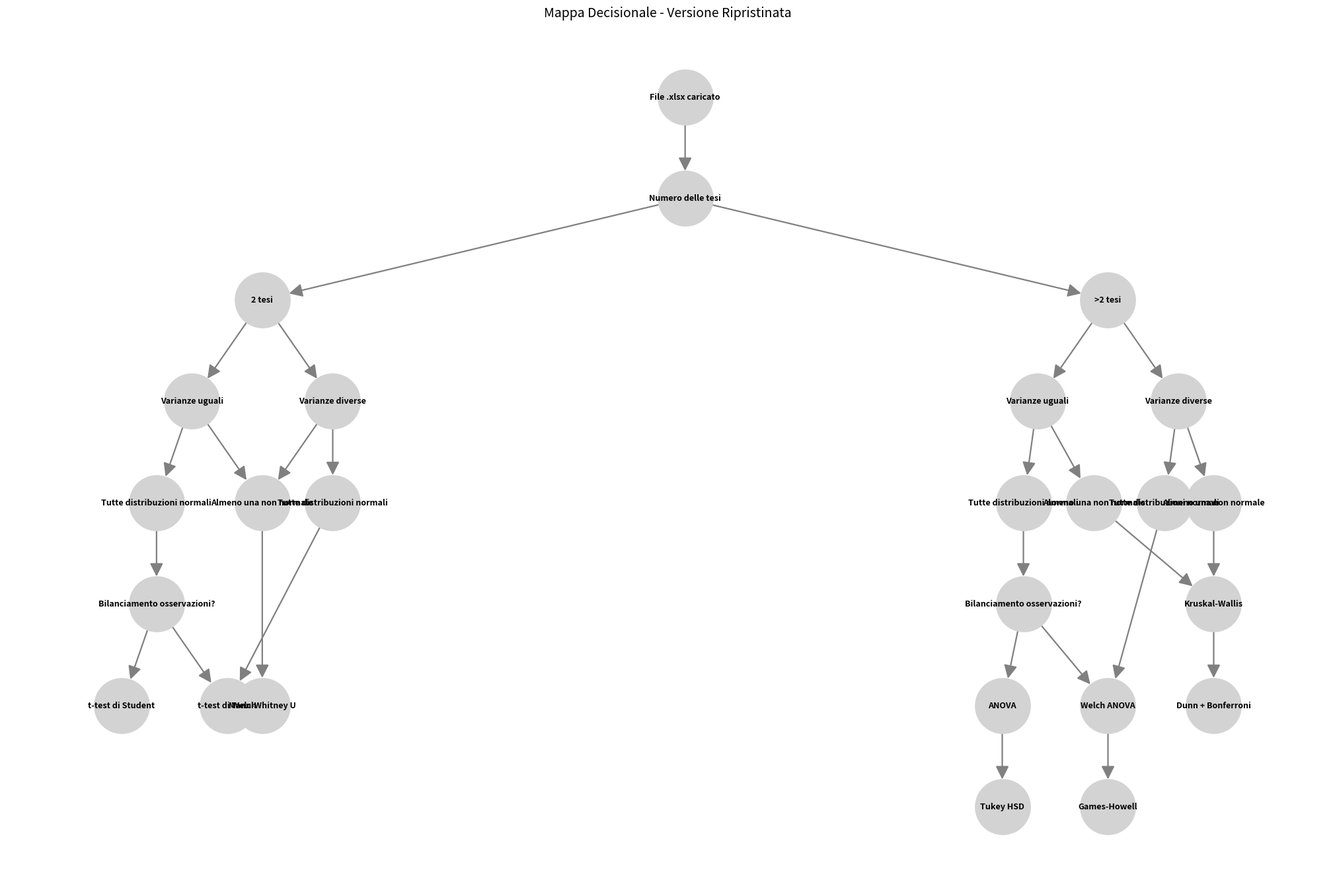

Python code for this plot:
# ✅ Versione stabile di 4 versioni fa della mappa decisionale (verificata funzionante)

import networkx as nx
import matplotlib.pyplot as plt

G = nx.DiGraph()

# Etichette dei nodi in italiano semplice
nodi = {
    "xlsx": "File .xlsx caricato",
    "num_tesi": "Numero delle tesi",
    "tesi_2": "2 tesi",
    "tesi_gt2": ">2 tesi",
    "var_2_eq": "Varianze uguali",
    "var_2_diff": "Varianze diverse",
    "var_gt2_eq": "Varianze uguali",
    "var_gt2_diff": "Varianze diverse",
    "norm_2_eq_yes": "Tutte distribuzioni normali",
    "norm_2_eq_no": "Almeno una non normale",
    "norm_2_diff_yes": "Tutte distribuzioni normali",
    "norm_gt2_eq_yes": "Tutte distribuzioni normali",
    "norm_gt2_eq_no": "Almeno una non normale",
    "norm_gt2_diff_yes": "Tutte distribuzioni normali",
    "norm_gt2_diff_no": "Almeno una non normale",
    "bilanciamento_2": "Bilanciamento osservazioni?",
    "bilanciamento_gt2": "Bilanciamento osservazioni?",
    "student_t": "t-test di Student",
    "welch_t": "t-test di Welch",
    "mann_whitney": "Mann-Whitney U",
    "anova_test": "ANOVA",
    "tukey_hsd": "Tukey HSD",
    "welch_anova": "Welch ANOVA",
    "games_howell": "Games-Howell",
    "kruskal_test": "Kruskal-Wallis",
    "dunn_test": "Dunn + Bonferroni"
}
for nodo, label in nodi.items():
    G.add_node(nodo, label=label)

# Connessioni tra i nodi
edges = [
    ("xlsx", "num_tesi"),
    ("num_tesi", "tesi_2"), ("num_tesi", "tesi_gt2"),
    ("tesi_2", "var_2_eq"), ("tesi_2", "var_2_diff"),
    ("var_2_eq", "norm_2_eq_yes"), ("var_2_eq", "norm_2_eq_no"),
    ("var_2_diff", "norm_2_diff_yes"), ("var_2_diff", "norm_2_eq_no"),
    ("norm_2_eq_yes", "bilanciamento_2"),
    ("bilanciamento_2", "student_t"), ("bilanciamento_2", "welch_t"),
    ("norm_2_diff_yes", "welch_t"),
    ("norm_2_eq_no", "mann_whitney"),
    ("tesi_gt2", "var_gt2_eq"), ("tesi_gt2", "var_gt2_diff"),
    ("var_gt2_eq", "norm_gt2_eq_yes"), ("var_gt2_eq", "norm_gt2_eq_no"),
    ("norm_gt2_eq_yes", "bilanciamento_gt2"),
    ("bilanciamento_gt2", "anova_test"), ("bilanciamento_gt2", "welch_anova"),
    ("anova_test", "tukey_hsd"),
    ("norm_gt2_eq_no", "kruskal_test"), ("kruskal_test", "dunn_test"),
    ("var_gt2_diff", "norm_gt2_diff_yes"), ("var_gt2_diff", "norm_gt2_diff_no"),
    ("norm_gt2_diff_yes", "welch_anova"), ("norm_gt2_diff_no", "kruskal_test"),
    ("welch_anova", "games_howell")
]
G.add_edges_from(edges)

# Layout dei nodi
pos = {
    "xlsx": (0, 10), "num_tesi": (0, 9),
    "tesi_2": (-6, 8), "tesi_gt2": (6, 8),
    "var_2_eq": (-7, 7), "var_2_diff": (-5, 7),
    "norm_2_eq_yes": (-7.5, 6), "norm_2_eq_no": (-6, 6),
    "norm_2_diff_yes": (-5, 6),
    "bilanciamento_2": (-7.5, 5),
    "student_t": (-8, 4), "welch_t": (-6.5, 4),
    "mann_whitney": (-6, 4),
    "var_gt2_eq": (5, 7), "var_gt2_diff": (7, 7),
    "norm_gt2_eq_yes": (4.8, 6), "norm_gt2_eq_no": (5.8, 6),
    "norm_gt2_diff_yes": (6.8, 6), "norm_gt2_diff_no": (7.5, 6),
    "bilanciamento_gt2": (4.8, 5),
    "anova_test": (4.5, 4), "welch_anova": (6, 4),
    "tukey_hsd": (4.5, 3), "games_howell": (6, 3),
    "kruskal_test": (7.5, 5), "dunn_test": (7.5, 4)
}

# Visualizzazione del grafo
plt.figure(figsize=(20, 13))
nx.draw(
    G, pos,
    with_labels=False,
    node_color="lightgray",
    node_size=3600,
    edge_color="gray",
    width=1.6,
    arrows=True,
    arrowstyle='-|>',
    arrowsize=30
)
nx.draw_networkx_labels(G, pos, labels=nx.get_node_attributes(G, 'label'),
                        font_size=9, font_weight="bold")
plt.title("Mappa Decisionale - Versione Ripristinata", fontsize=14)
plt.axis('off')
plt.show()
